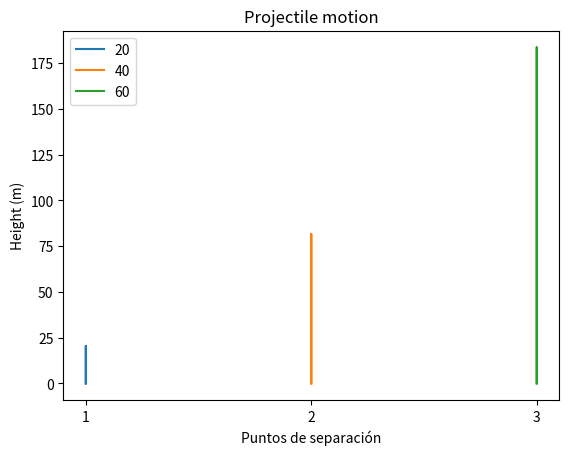

Source code (Python):
#Ejemplo de caída libre

#Importo la libreria matemática (numpy) y la libreria de graficar (matplotlib) 
import numpy as np
import matplotlib.pyplot as plt

#Lista que servirá para separar en X las 3 trayectorias a graficar
u_list = [1,2,3]
#Defino una función para hacer la trayectoria, la v es la velocidad y la u es para poder separar las diferentes caídas libres en X
def draw_trajectory(v,u):

    #Defino la aceleración de la gravedad en m/s^2   
    g = 9.8

    #Defino el tiempo total de vuelo en s
    t_flight = 2*v/g

    #A partir del tiempo total de vuelo creo los intervalos para poder hacer la gráfica
    intervals = np.arange(0, t_flight, 0.001)

    #Creo una lista vacia para las coordenadas X y Y (la X es para que no se solapen y poder distinguir bien las 3 trayectorias)
    x = []
    y = []
    
    #Hago un loop a través del tiempo para calcular la coordenada Y, en X solo está el termino que separa trayectorias (u)
    for t in intervals:
        x.append(u)
        y.append(v*t-0.5*g*t*t)
        
    #Genero el gráfico, le añado título y coordenadas X y Y (con unidades), por último hago que en la X hago que solo esten marcados los valores de la u_list
    plt.plot(x,y)
plt.xlabel("Puntos de separación")
plt.ylabel("Height (m)")
plt.title("Projectile motion")
plt.xticks(u_list)

#Lista de velocidades iniciales m/s
v_list = [20, 40, 60]
#Itero las las velocidades iniciales y la separación de las distintas caídas libres
for v,u in zip(v_list,u_list):
    draw_trajectory(v,u)

    #Calculo la altura máxima respecto a cada velocidad inicial
    g = 9.8
    print("Altura máxima de velocidad",v)
    ymax = (v*v/g)-0.5*g*(v/g)*(v/g)
    print(ymax)

    #Calculo el tiempo de vuelo para cada velocidad inicial
    print("Tiempo de vuelo de velocidad",v)
    t_flight = 2*v/g
    print(t_flight)

#Muestra la gráfica con una leyenda
plt.legend(["20", "40", "60"])
plt.show()